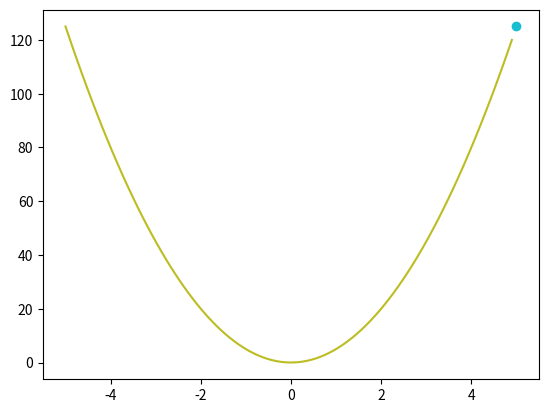

Write the Python code that produced this figure.
import numpy as np
import matplotlib.pyplot as plt
from matplotlib.animation import ArtistAnimation

fig = plt.figure()
a = 5
x = np.linspace(-5,5,100)
y = a*x**2
anim_list=[]
for i in range(len(x)):
    anim_object,=plt.plot(x[:i],y[:i],'-')
    anim_object1,=plt.plot(x[i],y[i],'o')
    anim_list.append([anim_object1,anim_object])
ani = ArtistAnimation(fig, anim_list, interval = 100)
ani.save('ani1.gif')

